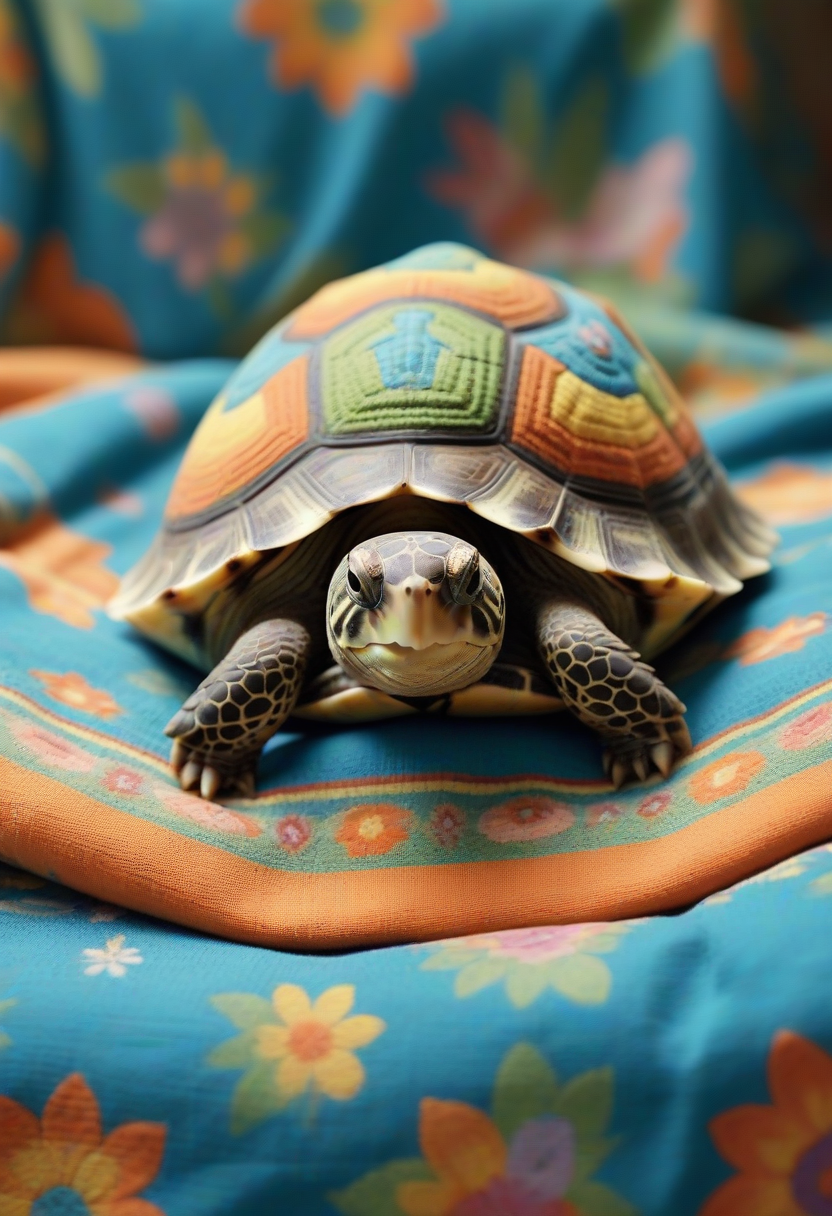
Generation parameters embedded in this image by AUTOMATIC1111 Stable Diffusion web UI or a fork of it (Forge, ...) (PNG 'parameters' text chunk):
ASCIIfilm photography aesthetic, the scene depicts a charming cartoon turtle, colored in hues of green with a brown shell and an orange yellow underbelly. the turtle is nestled comfortably on a soft blue bedspread, its head peeking out from the folds of a multicolored blanket adorned with floral patterns. the turtle's eyes sparkle with joy as it smiles warmly at the viewer, exuding a sense of contentment and comfort., natural lighting, high contrast and sharp detail, fine art photography with a hyperrealistic style, absence of obvious digital manipulation preserving organic qualities. vibrant, whimsical
Negative prompt:  
Steps: 12, Sampler: Euler a, CFG scale: 3.5, Seed: 994426420, Size: 832x1216, Model hash: ccbf759201, Model: AIPG add X, VAE hash: 235745af8d, VAE: madebyollinsdxl-vae-fp16-fix.safetensors, ENSD: 2828, Discard penultimate sigma: True, SGM noise multiplier: True, Version: f0.0.17v1.8.0rc-latest-276-g29be1da7